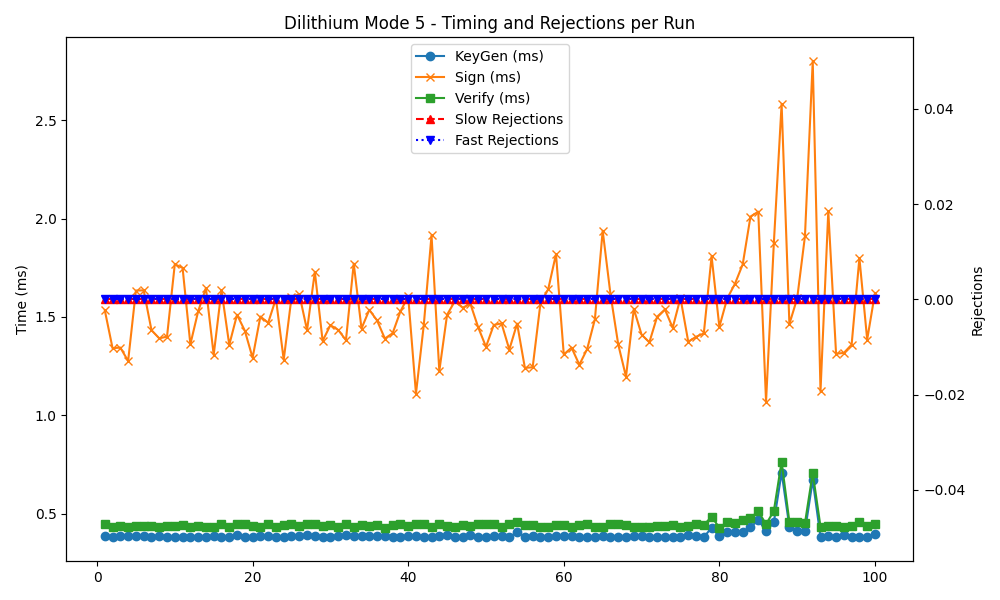

Data behind this chart, as committed beside it:
timestamp, mode, keygen, sign, verify, slow_rej, fast_rej
2025-05-28 13:36:32, 5, 0.384, 1.534, 0.447, 0, 0
2025-05-28 13:36:34, 5, 0.379, 1.341, 0.432, 0, 0
2025-05-28 13:36:35, 5, 0.387, 1.344, 0.437, 0, 0
2025-05-28 13:36:37, 5, 0.388, 1.276, 0.434, 0, 0
2025-05-28 13:36:38, 5, 0.386, 1.634, 0.437, 0, 0
2025-05-28 13:36:40, 5, 0.386, 1.635, 0.438, 0, 0
2025-05-28 13:36:41, 5, 0.383, 1.433, 0.435, 0, 0
2025-05-28 13:36:43, 5, 0.384, 1.391, 0.431, 0, 0
2025-05-28 13:36:44, 5, 0.379, 1.400, 0.435, 0, 0
2025-05-28 13:36:46, 5, 0.382, 1.768, 0.438, 0, 0
2025-05-28 13:36:47, 5, 0.381, 1.749, 0.443, 0, 0
2025-05-28 13:36:49, 5, 0.381, 1.361, 0.434, 0, 0
2025-05-28 13:36:50, 5, 0.380, 1.528, 0.438, 0, 0
2025-05-28 13:36:52, 5, 0.380, 1.647, 0.433, 0, 0
2025-05-28 13:36:53, 5, 0.384, 1.307, 0.430, 0, 0
2025-05-28 13:36:55, 5, 0.381, 1.636, 0.447, 0, 0
2025-05-28 13:36:56, 5, 0.381, 1.358, 0.433, 0, 0
2025-05-28 13:36:58, 5, 0.390, 1.511, 0.446, 0, 0
2025-05-28 13:37:00, 5, 0.381, 1.430, 0.445, 0, 0
2025-05-28 13:37:01, 5, 0.383, 1.292, 0.437, 0, 0
2025-05-28 13:37:03, 5, 0.388, 1.502, 0.434, 0, 0
2025-05-28 13:37:04, 5, 0.384, 1.470, 0.447, 0, 0
2025-05-28 13:37:06, 5, 0.383, 1.593, 0.434, 0, 0
2025-05-28 13:37:07, 5, 0.383, 1.282, 0.440, 0, 0
2025-05-28 13:37:09, 5, 0.384, 1.599, 0.446, 0, 0
2025-05-28 13:37:10, 5, 0.388, 1.616, 0.438, 0, 0
2025-05-28 13:37:12, 5, 0.394, 1.433, 0.448, 0, 0
2025-05-28 13:37:13, 5, 0.385, 1.729, 0.447, 0, 0
2025-05-28 13:37:15, 5, 0.382, 1.378, 0.437, 0, 0
2025-05-28 13:37:16, 5, 0.383, 1.458, 0.444, 0, 0
2025-05-28 13:37:18, 5, 0.386, 1.434, 0.433, 0, 0
2025-05-28 13:37:19, 5, 0.390, 1.382, 0.449, 0, 0
2025-05-28 13:37:21, 5, 0.388, 1.771, 0.433, 0, 0
2025-05-28 13:37:23, 5, 0.387, 1.441, 0.443, 0, 0
2025-05-28 13:37:24, 5, 0.387, 1.536, 0.435, 0, 0
2025-05-28 13:37:26, 5, 0.387, 1.482, 0.443, 0, 0
2025-05-28 13:37:27, 5, 0.387, 1.390, 0.428, 0, 0
2025-05-28 13:37:29, 5, 0.383, 1.417, 0.440, 0, 0
2025-05-28 13:37:30, 5, 0.381, 1.528, 0.445, 0, 0
2025-05-28 13:37:32, 5, 0.386, 1.604, 0.437, 0, 0
2025-05-28 13:37:33, 5, 0.387, 1.110, 0.447, 0, 0
2025-05-28 13:37:35, 5, 0.381, 1.457, 0.445, 0, 0
2025-05-28 13:37:36, 5, 0.382, 1.915, 0.434, 0, 0
2025-05-28 13:37:38, 5, 0.386, 1.225, 0.447, 0, 0
2025-05-28 13:37:39, 5, 0.392, 1.511, 0.436, 0, 0
2025-05-28 13:37:41, 5, 0.382, 1.580, 0.433, 0, 0
2025-05-28 13:37:42, 5, 0.381, 1.547, 0.443, 0, 0
2025-05-28 13:37:44, 5, 0.389, 1.566, 0.438, 0, 0
2025-05-28 13:37:45, 5, 0.383, 1.447, 0.448, 0, 0
2025-05-28 13:37:47, 5, 0.382, 1.348, 0.445, 0, 0
2025-05-28 13:37:48, 5, 0.384, 1.459, 0.447, 0, 0
2025-05-28 13:37:50, 5, 0.385, 1.467, 0.433, 0, 0
2025-05-28 13:37:52, 5, 0.379, 1.334, 0.445, 0, 0
2025-05-28 13:37:53, 5, 0.408, 1.466, 0.460, 0, 0
2025-05-28 13:37:55, 5, 0.383, 1.241, 0.443, 0, 0
2025-05-28 13:37:56, 5, 0.387, 1.244, 0.442, 0, 0
2025-05-28 13:37:58, 5, 0.380, 1.568, 0.433, 0, 0
2025-05-28 13:37:59, 5, 0.382, 1.641, 0.432, 0, 0
2025-05-28 13:38:01, 5, 0.387, 1.819, 0.444, 0, 0
2025-05-28 13:38:02, 5, 0.386, 1.309, 0.443, 0, 0
... 40 more rows
